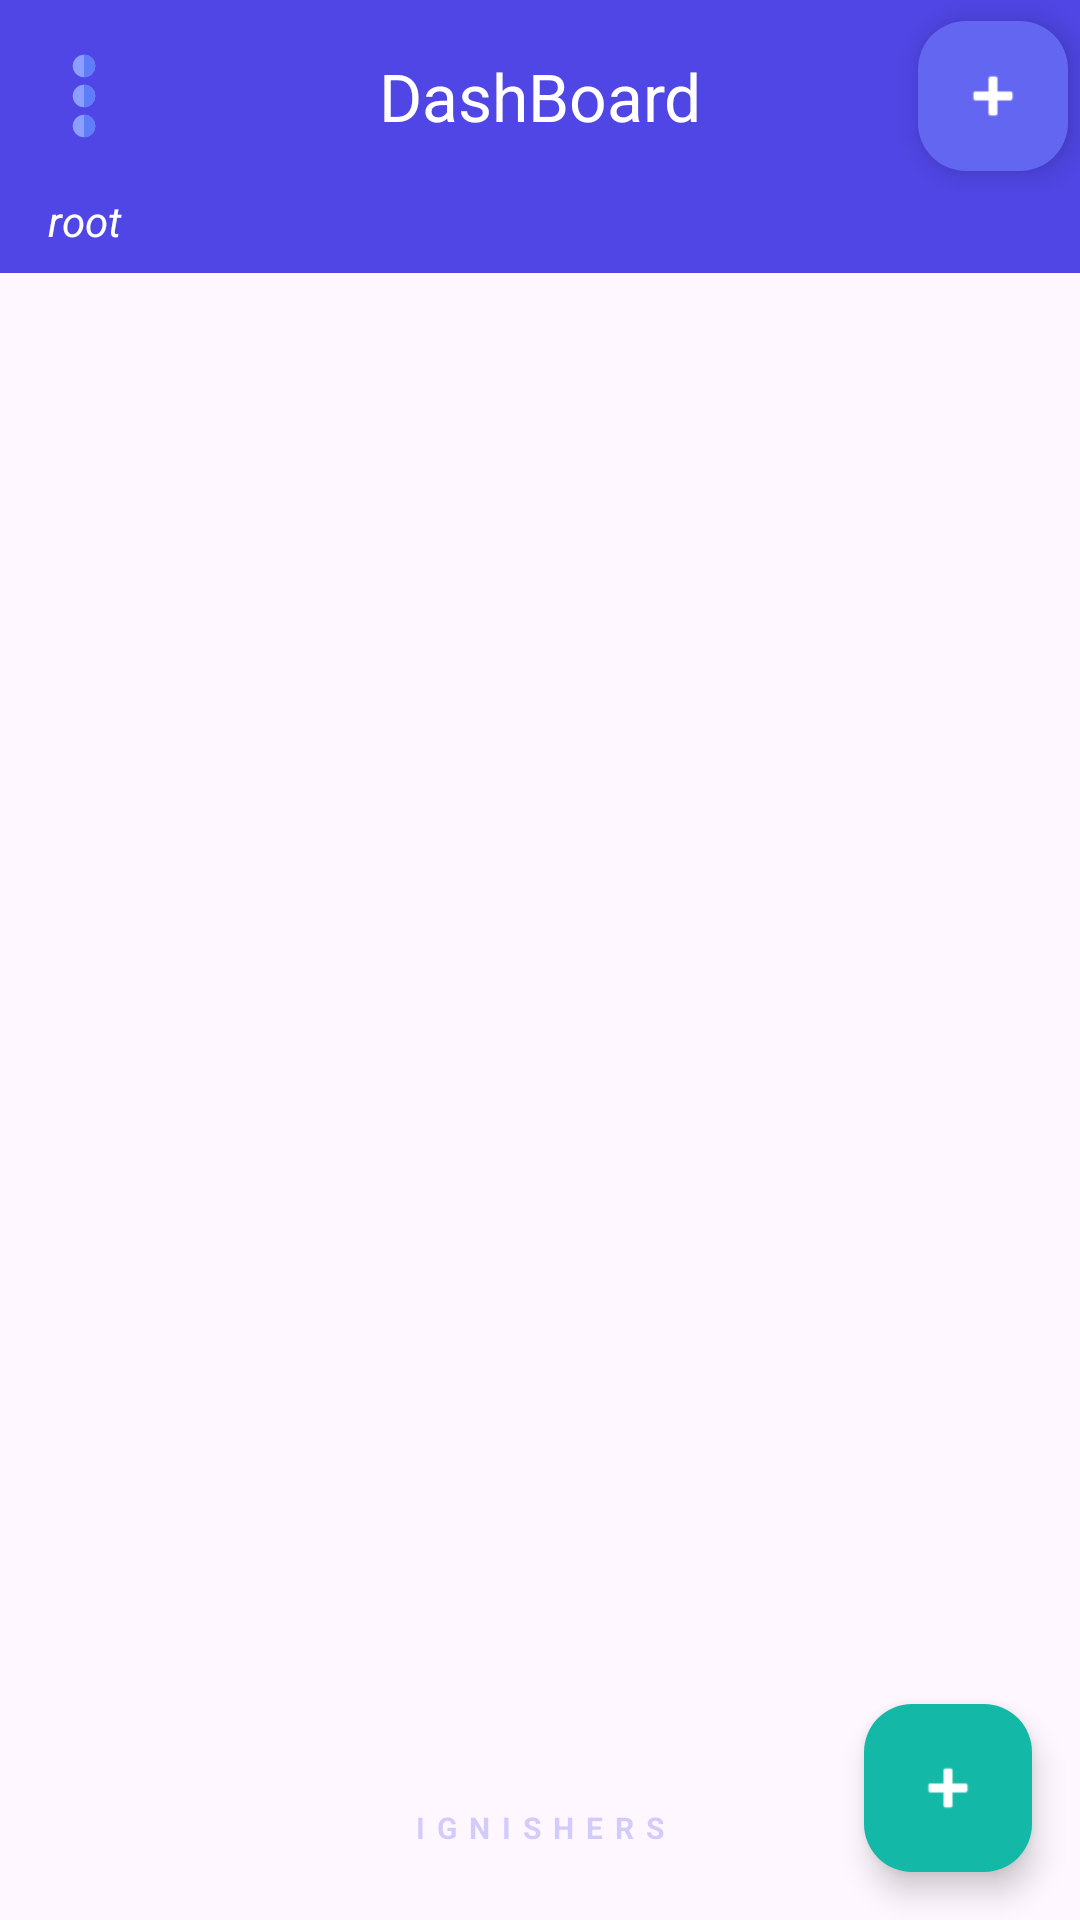

Layout XML and referenced resources for this Android screen:
<!-- AndroidManifest.xml: application theme Theme.MilkManager2 -->
<!-- res/layout/activity_dashboard.xml -->
<?xml version="1.0" encoding="utf-8"?>
<androidx.coordinatorlayout.widget.CoordinatorLayout
    xmlns:android="http://schemas.android.com/apk/res/android"
    xmlns:app="http://schemas.android.com/apk/res-auto"
    android:layout_width="match_parent"
    android:layout_height="match_parent"
    android:fitsSystemWindows="true">

    <com.google.android.material.appbar.AppBarLayout
        android:id="@+id/appBarLayout"
        android:layout_width="match_parent"
        android:layout_height="wrap_content"
        android:fitsSystemWindows="true"
        app:statusBarForeground="@color/primary_light">

    <com.google.android.material.appbar.MaterialToolbar
        android:id="@+id/topAppBar"
        style="@style/Widget.Material3.Toolbar"
        android:layout_width="match_parent"
        android:layout_height="?attr/actionBarSize"
        android:background="@color/primary"
        app:navigationIcon="@drawable/three_dots"
        app:title="@string/dashboard"
        app:titleCentered="true"
        app:titleTextColor="@color/on_secondary" >

        <com.google.android.material.floatingactionbutton.FloatingActionButton
            android:id="@+id/fab2"
            android:layout_width="wrap_content"
            android:layout_height="wrap_content"
            android:layout_gravity="center|end"
            android:layout_margin="4dp"
            android:clickable="true"
            android:contentDescription="@string/add_group"
            app:backgroundTint="@color/primary_light"
            app:fabCustomSize="50dp"
            app:srcCompat="@android:drawable/ic_input_add"
            app:tint="@color/on_secondary" />
    </com.google.android.material.appbar.MaterialToolbar>

        <TextView
            android:id="@+id/textPath"
            android:layout_width="match_parent"
            android:layout_height="wrap_content"
            android:paddingStart="16dp"
            android:paddingEnd="16dp"
            android:paddingBottom="8dp"
            android:singleLine="true"
            android:ellipsize="start"
            android:text="root"
            android:textColor="@color/on_secondary"
            android:textStyle="italic"
            android:background="@color/primary" />

    </com.google.android.material.appbar.AppBarLayout>

    <androidx.recyclerview.widget.RecyclerView
        android:id="@+id/recyclerViewMain"
        android:layout_width="match_parent"
        android:layout_height="match_parent"
        app:layout_behavior="@string/appbar_scrolling_view_behavior"
        android:scrollbars="vertical" />


    
    <com.google.android.material.floatingactionbutton.FloatingActionButton
        android:id="@+id/fab"
        android:layout_width="wrap_content"
        android:layout_height="wrap_content"
        android:layout_gravity="bottom|end"
        android:layout_margin="16dp"
        android:clickable="true"
        android:contentDescription="@string/add_customer"
        app:backgroundTint="@color/secondary"
        app:srcCompat="@android:drawable/ic_input_add"
        app:tint="@color/on_secondary" />

    <TextView
        android:layout_width="wrap_content"
        android:layout_height="wrap_content"
        android:layout_gravity="bottom|center_horizontal"
        android:layout_marginBottom="24dp"
        android:text="@string/ignishers"
        android:textColor="@color/primary"
        android:letterSpacing="0.4"
        android:textSize="10sp"
        android:textStyle="bold"
        android:alpha="0.25" />

</androidx.coordinatorlayout.widget.CoordinatorLayout>
<!-- resources referenced by this layout -->
<resources>
  <color name="on_secondary">#FFFFFF</color>
  <color name="primary">#4F46E5</color>
  <color name="primary_light">#6366F1</color>
  <color name="secondary">#14B8A6</color>
  <!-- drawable three_dots (drawable) -->
  <vector xmlns:android="http://schemas.android.com/apk/res/android" android:height="40dp" android:viewportHeight="32" android:viewportWidth="32" android:width="40dp">
        
      <path android:fillColor="#8c9eff" android:pathData="M16,16m-3,0a3,3 0,1 1,6 0a3,3 0,1 1,-6 0"/>
        
      <path android:fillColor="#8c9eff" android:pathData="M16,8m-3,0a3,3 0,1 1,6 0a3,3 0,1 1,-6 0"/>
        
      <path android:fillColor="#8c9eff" android:pathData="M16,24m-3,0a3,3 0,1 1,6 0a3,3 0,1 1,-6 0"/>
        
      <path android:fillColor="#5f7cf9" android:pathData="M16,13v6a3,3 0,0 0,0 -6Z"/>
        
      <path android:fillColor="#5f7cf9" android:pathData="M16,5v6a3,3 0,0 0,0 -6Z"/>
        
      <path android:fillColor="#5f7cf9" android:pathData="M16,21v6a3,3 0,0 0,0 -6Z"/>
      
  </vector>
  <string name="add_customer">Add Customer</string>
  <string name="add_group">Add Group</string>
  <string name="dashboard">DashBoard</string>
  <string name="ignishers">IGNISHERS</string>
  <style name="Theme.MilkManager2" parent="Base.Theme.MilkManager2" />
  <style name="Base.Theme.MilkManager2" parent="Theme.Material3.DayNight.NoActionBar">
          
          
      </style>
</resources>
